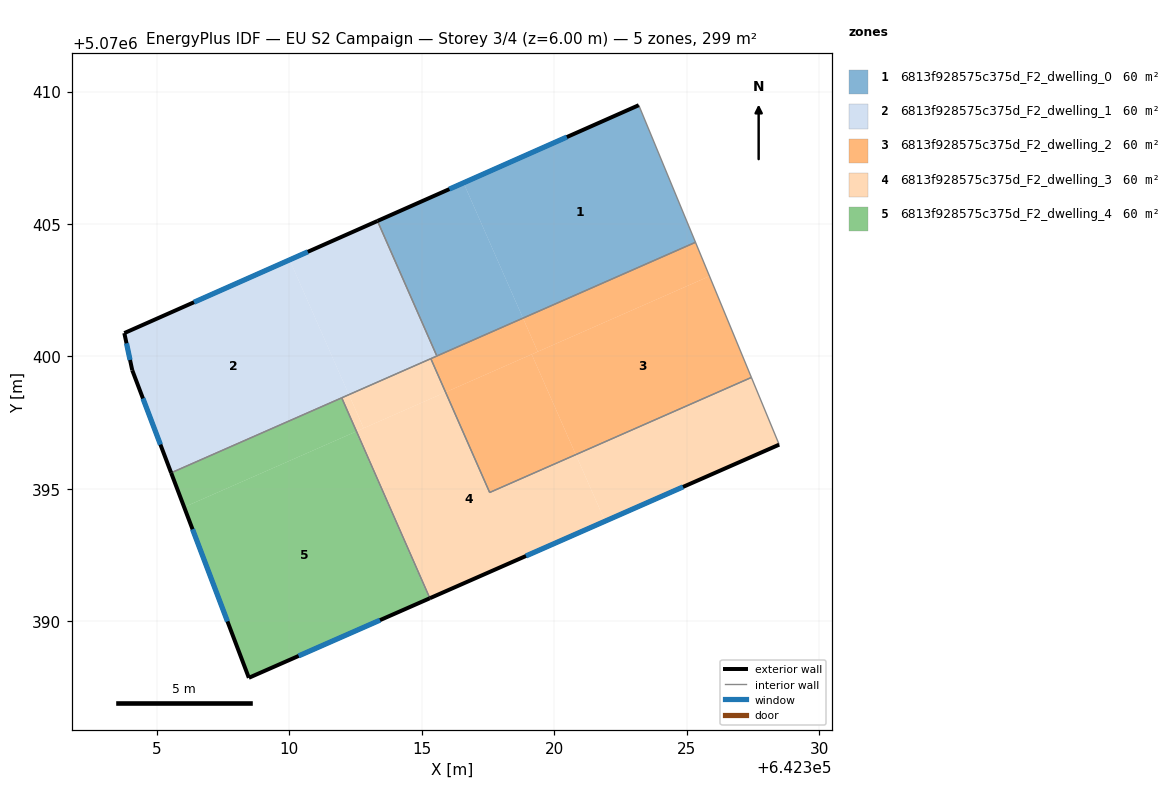
=== STOREY PLAN SPEC (per zone: floor XY polygon, exterior-wall plan segments, windows/doors) ===
zone 1: 6813f928575c375d_F2_dwelling_0  (59.9 m²)
  floor: (642323.19, 5070409.48) (642325.34, 5070404.31) (642318.83, 5070401.45) (642316.58, 5070406.55)
  floor: (642316.58, 5070406.55) (642318.83, 5070401.45) (642315.57, 5070400.02) (642313.33, 5070405.12)
  exterior wall: (642323.19, 5070409.48) – (642313.33, 5070405.12)  [10.8 m]
    window: (642320.48, 5070408.28) – (642316.05, 5070406.32)  [6.5 m²]
  interior walls: 3
zone 2: 6813f928575c375d_F2_dwelling_1  (59.9 m²)
  floor: (642313.33, 5070405.12) (642315.57, 5070400.02) (642312.26, 5070398.56) (642310.02, 5070403.65)
  floor: (642310.02, 5070403.65) (642312.26, 5070398.56) (642305.55, 5070395.61) (642304.08, 5070399.48) (642303.78, 5070400.88)
  exterior wall: (642303.78, 5070400.88) – (642304.08, 5070399.48)  [1.4 m]
    window: (642303.86, 5070400.50) – (642304.00, 5070399.87)  [0.9 m²]
  exterior wall: (642313.33, 5070405.12) – (642303.78, 5070400.88)  [10.4 m]
    window: (642310.70, 5070403.95) – (642306.41, 5070402.05)  [6.3 m²]
  exterior wall: (642304.08, 5070399.48) – (642305.55, 5070395.61)  [4.1 m]
    window: (642304.48, 5070398.42) – (642305.14, 5070396.67)  [2.5 m²]
  interior walls: 4
zone 3: 6813f928575c375d_F2_dwelling_2  (59.9 m²)
  floor: (642325.86, 5070403.03) (642327.45, 5070399.21) (642320.82, 5070396.30) (642319.16, 5070400.08)
  floor: (642325.34, 5070404.31) (642325.86, 5070403.03) (642319.38, 5070400.18) (642318.83, 5070401.45)
  floor: (642319.16, 5070400.08) (642320.82, 5070396.30) (642317.57, 5070394.87) (642315.90, 5070398.65)
  floor: (642318.83, 5070401.45) (642319.38, 5070400.18) (642315.90, 5070398.65) (642315.35, 5070399.92)
  interior walls: 5
zone 4: 6813f928575c375d_F2_dwelling_3  (59.9 m²)
  floor: (642320.82, 5070396.30) (642321.92, 5070393.78) (642315.31, 5070390.88) (642312.54, 5070397.17) (642315.90, 5070398.65) (642317.57, 5070394.87)
  floor: (642327.45, 5070399.21) (642328.49, 5070396.67) (642321.92, 5070393.78) (642320.82, 5070396.30)
  floor: (642315.35, 5070399.92) (642315.90, 5070398.65) (642312.81, 5070397.29) (642312.26, 5070398.56)
  floor: (642312.26, 5070398.56) (642312.81, 5070397.29) (642312.54, 5070397.17) (642311.98, 5070398.44)
  exterior wall: (642315.31, 5070390.88) – (642328.49, 5070396.67)  [14.4 m]
    window: (642318.94, 5070392.47) – (642324.87, 5070395.08)  [8.7 m²]
  interior walls: 5
zone 5: 6813f928575c375d_F2_dwelling_4  (59.9 m²)
  floor: (642312.51, 5070397.16) (642315.28, 5070390.86) (642308.48, 5070387.87) (642306.04, 5070394.31)
  floor: (642312.54, 5070397.17) (642315.31, 5070390.88) (642315.28, 5070390.86) (642312.51, 5070397.16)
  floor: (642311.98, 5070398.44) (642312.54, 5070397.17) (642306.04, 5070394.31) (642305.55, 5070395.61)
  exterior wall: (642308.48, 5070387.87) – (642315.31, 5070390.88)  [7.5 m]
    window: (642310.36, 5070388.70) – (642313.43, 5070390.05)  [4.5 m²]
  exterior wall: (642305.55, 5070395.61) – (642308.48, 5070387.87)  [8.3 m]
    window: (642306.35, 5070393.48) – (642307.67, 5070390.00)  [5.0 m²]
  interior walls: 2

=== DERIVED (storey summary) ===
Building: EU S2 Campaign
Storey: 3 of 4  (floor level z = 6.00 m)
Storey gross floor area: 299.4 m²
Zones on this storey: 5
  - 6813f928575c375d_F2_dwelling_0: floor 59.9 m²; exterior wall 10.8 m (32.4 m²); 1 window(s) 6.5 m²; WWR 20.2%
  - 6813f928575c375d_F2_dwelling_1: floor 59.9 m²; exterior wall 16.0 m (48.1 m²); 3 window(s) 9.7 m²; WWR 20.2%
  - 6813f928575c375d_F2_dwelling_2: floor 59.9 m²
  - 6813f928575c375d_F2_dwelling_3: floor 59.9 m²; exterior wall 14.4 m (43.2 m²); 1 window(s) 8.7 m²; WWR 20.2%
  - 6813f928575c375d_F2_dwelling_4: floor 59.9 m²; exterior wall 15.7 m (47.2 m²); 2 window(s) 9.5 m²; WWR 20.2%
Zone adjacency (shared interzone walls):
  - 6813f928575c375d_F2_dwelling_0 ↔ 6813f928575c375d_F2_dwelling_1
  - 6813f928575c375d_F2_dwelling_0 ↔ 6813f928575c375d_F2_dwelling_2
  - 6813f928575c375d_F2_dwelling_1 ↔ 6813f928575c375d_F2_dwelling_2
  - 6813f928575c375d_F2_dwelling_1 ↔ 6813f928575c375d_F2_dwelling_3
  - 6813f928575c375d_F2_dwelling_1 ↔ 6813f928575c375d_F2_dwelling_4
  - 6813f928575c375d_F2_dwelling_2 ↔ 6813f928575c375d_F2_dwelling_3
  - 6813f928575c375d_F2_dwelling_3 ↔ 6813f928575c375d_F2_dwelling_4